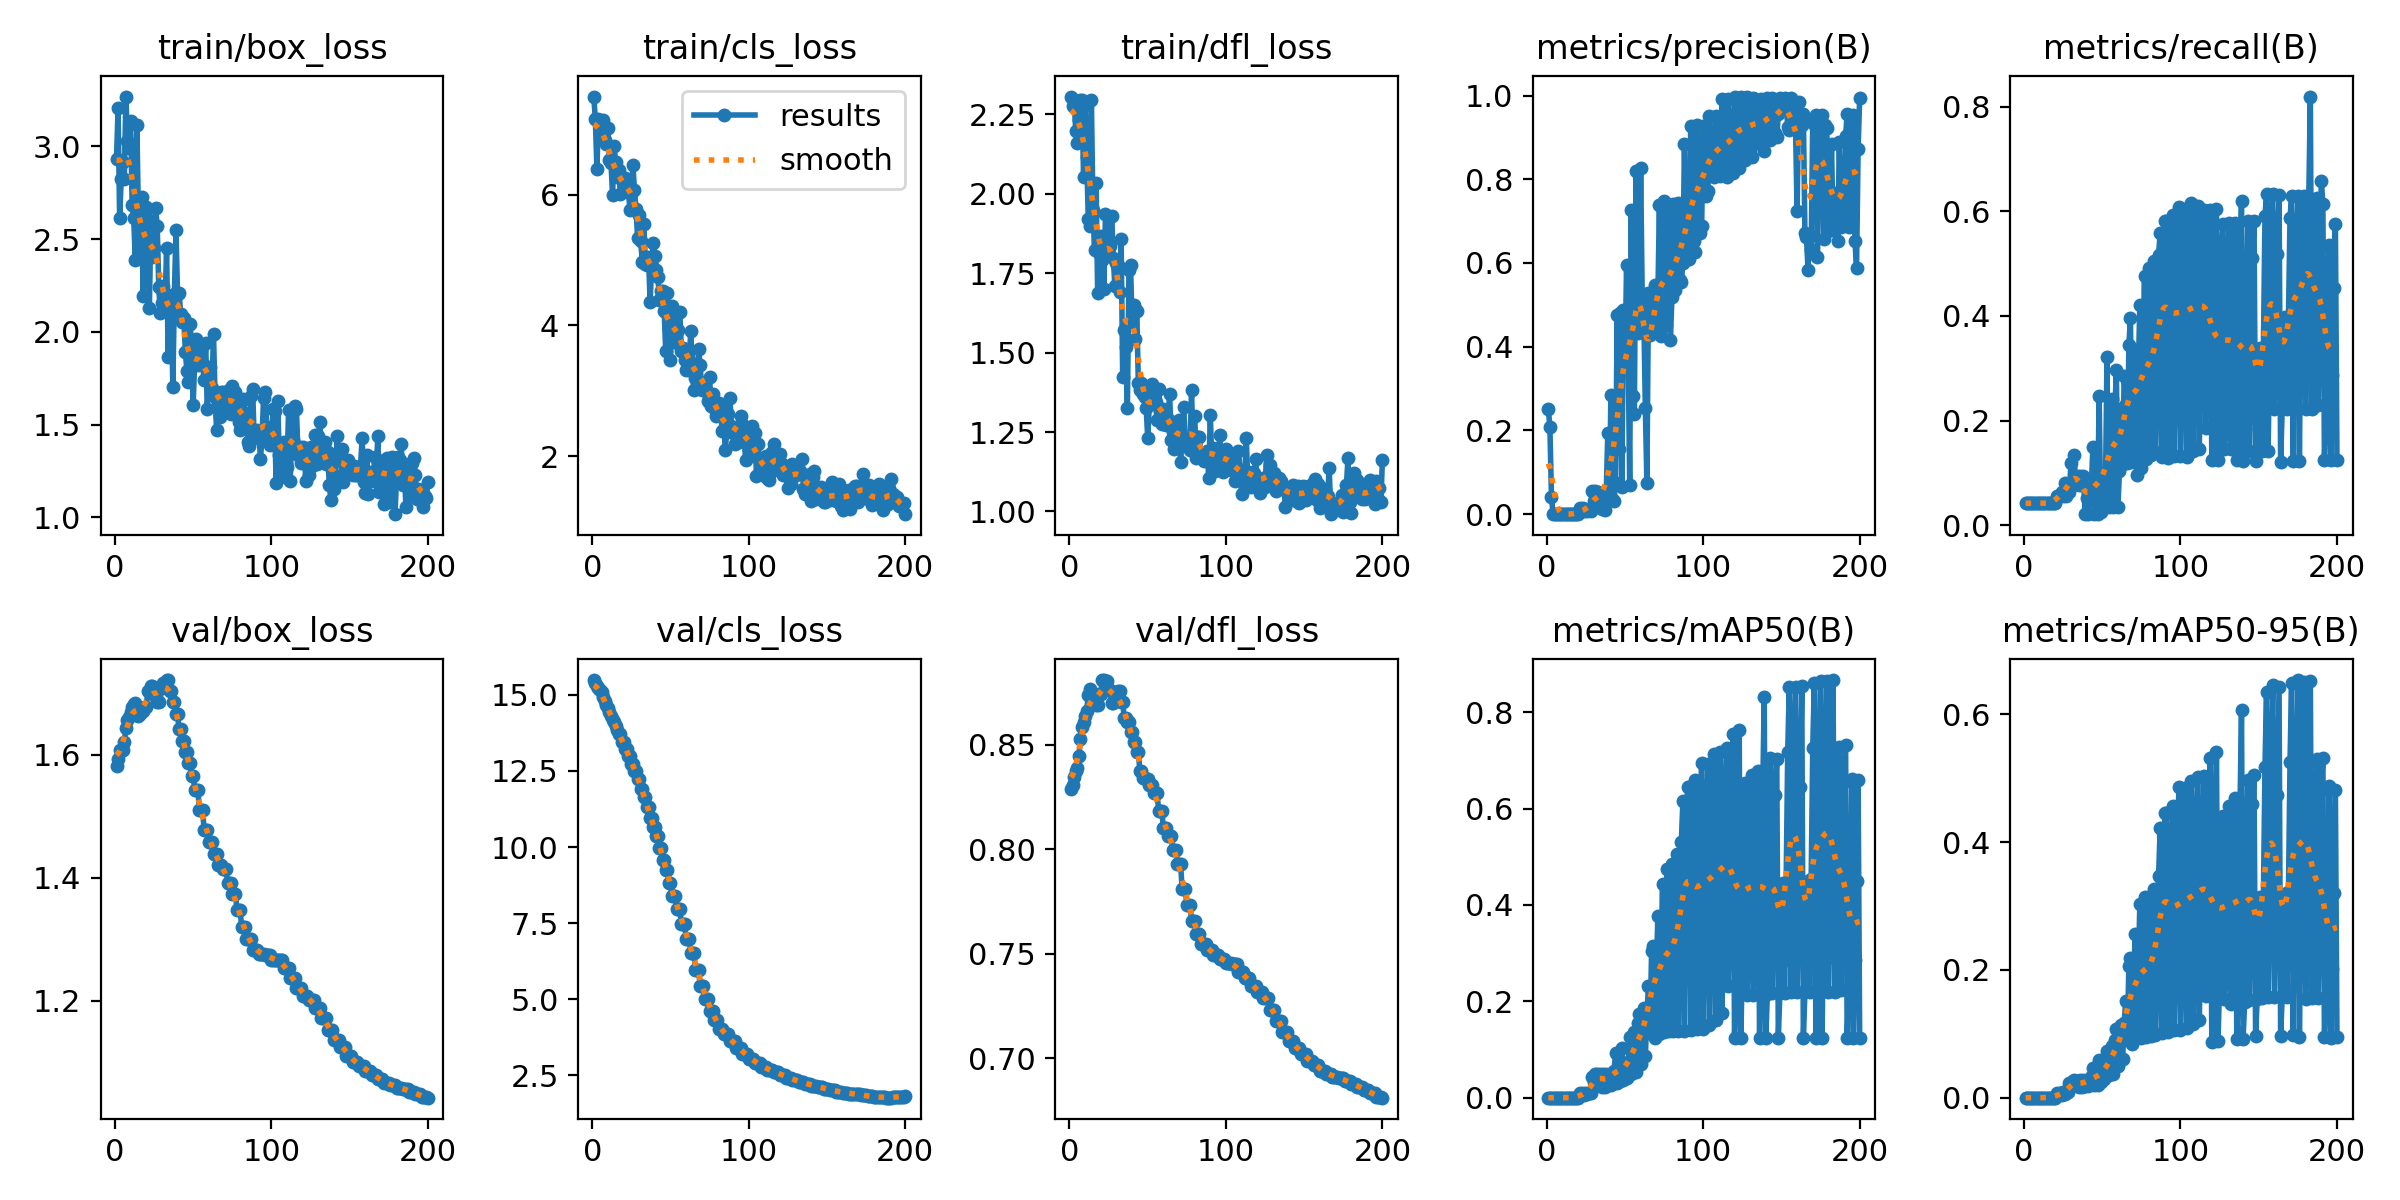

The table this chart was drawn from, first rows:
epoch, train/box_loss, train/cls_loss, train/dfl_loss, metrics/precision(B), metrics/recall(B), metrics/mAP50(B), metrics/mAP50-95(B), val/box_loss, val/cls_loss, val/dfl_loss, lr/pg0, lr/pg1, lr/pg2
1, 2.934, 7.499, 2.305, 0.25, 0.04167, 0.0001, 7e-05, 1.581, 15.49, 0.8289, 0, 0, 0
2, 3.205, 7.15, 2.275, 0.2084, 0.04167, 0.0001, 7e-05, 1.593, 15.38, 0.8306, 1.1841e-06, 1.1841e-06, 1.1841e-06
3, 2.613, 6.397, 2.288, 0.04169, 0.04167, 9e-05, 6e-05, 1.607, 15.3, 0.8348, 2.3564e-06, 2.3564e-06, 2.3564e-06
4, 2.824, 7.158, 2.197, 3e-05, 0.04167, 8e-05, 6e-05, 1.606, 15.23, 0.8374, 3.517e-06, 3.517e-06, 3.517e-06
5, 2.916, 7.012, 2.158, 3e-05, 0.04167, 8e-05, 5e-05, 1.608, 15.15, 0.839, 4.6658e-06, 4.6658e-06, 4.6658e-06
6, 2.826, 6.998, 2.231, 3e-05, 0.04167, 7e-05, 5e-05, 1.62, 15.08, 0.8445, 5.8027e-06, 5.8027e-06, 5.8027e-06
7, 3.268, 7.143, 2.294, 3e-05, 0.04167, 7e-05, 4e-05, 1.643, 14.94, 0.8528, 6.9279e-06, 6.9279e-06, 6.9279e-06
8, 3.029, 6.841, 2.294, 3e-05, 0.04167, 7e-05, 4e-05, 1.657, 14.8, 0.8588, 8.0414e-06, 8.0414e-06, 8.0414e-06
9, 2.989, 6.768, 2.051, 3e-05, 0.04167, 6e-05, 4e-05, 1.662, 14.67, 0.8609, 9.143e-06, 9.143e-06, 9.143e-06
10, 3.136, 7.012, 2.278, 4e-05, 0.04167, 6e-05, 4e-05, 1.67, 14.56, 0.8638, 1.0233e-05, 1.0233e-05, 1.0233e-05
11, 2.686, 6.534, 2.115, 5e-05, 0.04167, 9e-05, 6e-05, 1.678, 14.43, 0.8664, 1.1311e-05, 1.1311e-05, 1.1311e-05
12, 2.612, 6.487, 1.921, 6e-05, 0.04167, 0.00011, 7e-05, 1.683, 14.3, 0.8739, 1.2377e-05, 1.2377e-05, 1.2377e-05
13, 2.388, 5.989, 1.897, 6e-05, 0.04167, 0.0001, 7e-05, 1.685, 14.18, 0.8768, 1.3432e-05, 1.3432e-05, 1.3432e-05
14, 3.118, 6.737, 2.295, 7e-05, 0.04167, 0.00011, 7e-05, 1.668, 14.1, 0.8754, 1.4475e-05, 1.4475e-05, 1.4475e-05
15, 2.625, 6.491, 1.949, 7e-05, 0.04167, 0.00011, 7e-05, 1.663, 13.98, 0.8715, 1.5505e-05, 1.5505e-05, 1.5505e-05
16, 2.41, 6.265, 1.822, 7e-05, 0.04167, 0.00011, 8e-05, 1.666, 13.84, 0.8696, 1.6525e-05, 1.6525e-05, 1.6525e-05
17, 2.725, 6.38, 2.032, 7e-05, 0.04167, 0.00011, 8e-05, 1.671, 13.7, 0.869, 1.7532e-05, 1.7532e-05, 1.7532e-05
18, 2.196, 6.011, 1.687, 4e-05, 0.04167, 6e-05, 4e-05, 1.671, 13.7, 0.869, 1.8528e-05, 1.8528e-05, 1.8528e-05
19, 2.63, 6.253, 1.813, 7e-05, 0.04167, 0.00011, 8e-05, 1.678, 13.47, 0.8746, 1.9511e-05, 1.9511e-05, 1.9511e-05
20, 2.675, 6.136, 1.867, 4e-05, 0.04167, 6e-05, 4e-05, 1.678, 13.47, 0.8746, 2.0484e-05, 2.0484e-05, 2.0484e-05
21, 2.516, 6.255, 1.791, 0.01397, 0.05556, 0.00938, 0.00749, 1.704, 13.23, 0.881, 2.1444e-05, 2.1444e-05, 2.1444e-05
22, 2.131, 6.045, 1.699, 0.00699, 0.05556, 0.0047, 0.00375, 1.704, 13.23, 0.881, 2.2392e-05, 2.2392e-05, 2.2392e-05
23, 2.599, 6.178, 1.935, 0.01397, 0.05556, 0.00938, 0.00749, 1.712, 12.99, 0.8807, 2.3329e-05, 2.3329e-05, 2.3329e-05
24, 2.405, 5.77, 1.812, 0.00688, 0.06389, 0.00491, 0.00387, 1.712, 12.99, 0.8807, 2.4254e-05, 2.4254e-05, 2.4254e-05
25, 2.451, 6.022, 1.846, 0.01051, 0.05556, 0.01056, 0.00843, 1.697, 12.74, 0.8763, 2.5167e-05, 2.5167e-05, 2.5167e-05
26, 2.667, 6.455, 1.834, 0.00762, 0.08056, 0.0072, 0.00561, 1.697, 12.74, 0.8763, 2.6068e-05, 2.6068e-05, 2.6068e-05
27, 2.574, 6.073, 1.929, 0.01054, 0.05556, 0.0106, 0.00846, 1.687, 12.52, 0.8702, 2.6958e-05, 2.6958e-05, 2.6958e-05
28, 2.244, 5.776, 1.797, 0.00847, 0.0625, 0.01075, 0.00859, 1.687, 12.52, 0.8702, 2.7836e-05, 2.7836e-05, 2.7836e-05
29, 2.102, 5.341, 1.709, 0.05566, 0.06389, 0.04369, 0.02244, 1.709, 12.23, 0.8748, 2.8702e-05, 2.8702e-05, 2.8702e-05
30, 2.157, 5.693, 1.783, 0.03069, 0.1194, 0.03356, 0.01984, 1.709, 12.23, 0.8748, 2.9556e-05, 2.9556e-05, 2.9556e-05
31, 2.248, 5.284, 1.775, 0.05464, 0.07917, 0.04827, 0.02552, 1.717, 11.92, 0.8758, 3.0399e-05, 3.0399e-05, 3.0399e-05
32, 2.132, 4.97, 1.689, 0.03735, 0.1347, 0.04956, 0.02729, 1.717, 11.92, 0.8758, 3.1229e-05, 3.1229e-05, 3.1229e-05
33, 2.451, 5.554, 1.857, 0.05213, 0.07917, 0.04778, 0.0247, 1.722, 11.64, 0.8708, 3.2048e-05, 3.2048e-05, 3.2048e-05
34, 1.864, 4.944, 1.422, 0.05006, 0.09306, 0.04935, 0.02534, 1.722, 11.64, 0.8708, 3.2855e-05, 3.2855e-05, 3.2855e-05
35, 2.153, 4.927, 1.571, 0.0126, 0.07639, 0.02172, 0.01659, 1.704, 11.3, 0.8627, 3.3651e-05, 3.3651e-05, 3.3651e-05
36, 2.162, 5.043, 1.516, 0.05142, 0.09306, 0.04866, 0.02709, 1.704, 11.3, 0.8627, 3.4434e-05, 3.4434e-05, 3.4434e-05
37, 1.706, 4.356, 1.325, 0.00905, 0.07639, 0.02255, 0.01697, 1.686, 10.95, 0.8607, 3.5206e-05, 3.5206e-05, 3.5206e-05
38, 2.204, 4.91, 1.759, 0.04864, 0.09306, 0.04902, 0.02726, 1.686, 10.95, 0.8607, 3.5966e-05, 3.5966e-05, 3.5966e-05
39, 2.549, 5.252, 1.776, 0.1949, 0.02083, 0.02565, 0.01906, 1.666, 10.66, 0.8562, 3.6714e-05, 3.6714e-05, 3.6714e-05
40, 2.207, 5.057, 1.594, 0.03407, 0.05139, 0.0456, 0.02599, 1.666, 10.66, 0.8562, 3.7451e-05, 3.7451e-05, 3.7451e-05
41, 2.212, 4.851, 1.65, 0.2858, 0.02083, 0.02719, 0.01889, 1.641, 10.37, 0.8513, 3.8175e-05, 3.8175e-05, 3.8175e-05
42, 2.098, 4.738, 1.543, 0.03542, 0.06528, 0.05054, 0.02965, 1.641, 10.37, 0.8513, 3.8888e-05, 3.8888e-05, 3.8888e-05
43, 2.055, 4.383, 1.63, 0.03244, 0.07361, 0.05515, 0.03316, 1.622, 9.969, 0.8466, 3.9589e-05, 3.9589e-05, 3.9589e-05
44, 2.076, 4.53, 1.404, 0.0745, 0.15, 0.09367, 0.0462, 1.622, 9.969, 0.8466, 4.0278e-05, 4.0278e-05, 4.0278e-05
45, 1.893, 4.532, 1.384, 0.4765, 0.02083, 0.03053, 0.01925, 1.604, 9.582, 0.8373, 4.0956e-05, 4.0956e-05, 4.0956e-05
46, 1.791, 4.213, 1.404, 0.1559, 0.0577, 0.05206, 0.0315, 1.604, 9.582, 0.8373, 4.1622e-05, 4.1622e-05, 4.1622e-05
47, 1.731, 3.601, 1.37, 0.4813, 0.02083, 0.03376, 0.02056, 1.587, 9.231, 0.8343, 4.2276e-05, 4.2276e-05, 4.2276e-05
48, 2.043, 4.502, 1.359, 0.06453, 0.2472, 0.1037, 0.05901, 1.587, 9.231, 0.8343, 4.2918e-05, 4.2918e-05, 4.2918e-05
49, 1.939, 3.95, 1.325, 0.4885, 0.02495, 0.03644, 0.02498, 1.566, 8.827, 0.8335, 4.3548e-05, 4.3548e-05, 4.3548e-05
50, 1.606, 3.474, 1.232, 0.3492, 0.05139, 0.06234, 0.03893, 1.566, 8.827, 0.8335, 4.4167e-05, 4.4167e-05, 4.4167e-05
51, 1.853, 4.291, 1.335, 0.5957, 0.03472, 0.0419, 0.02911, 1.543, 8.393, 0.8309, 4.4774e-05, 4.4774e-05, 4.4774e-05
52, 1.962, 4.175, 1.371, 0.3936, 0.05841, 0.07437, 0.04553, 1.543, 8.393, 0.8309, 4.5369e-05, 4.5369e-05, 4.5369e-05
53, 1.823, 3.892, 1.4, 0.06979, 0.3215, 0.1257, 0.07329, 1.543, 8.393, 0.8309, 4.5952e-05, 4.5952e-05, 4.5952e-05
54, 1.88, 3.734, 1.362, 0.7258, 0.03472, 0.04917, 0.03482, 1.51, 7.961, 0.8267, 4.6524e-05, 4.6524e-05, 4.6524e-05
55, 1.935, 3.923, 1.346, 0.2818, 0.1201, 0.08562, 0.05448, 1.51, 7.961, 0.8267, 4.7083e-05, 4.7083e-05, 4.7083e-05
56, 1.826, 4.2, 1.289, 0.2381, 0.2417, 0.1366, 0.0807, 1.51, 7.961, 0.8267, 4.7631e-05, 4.7631e-05, 4.7631e-05
57, 1.739, 3.611, 1.385, 0.8199, 0.03472, 0.05301, 0.03716, 1.478, 7.481, 0.8185, 4.8167e-05, 4.8167e-05, 4.8167e-05
58, 1.938, 3.657, 1.316, 0.4328, 0.2125, 0.1556, 0.09091, 1.478, 7.481, 0.8185, 4.8692e-05, 4.8692e-05, 4.8692e-05
59, 1.583, 3.475, 1.277, 0.4702, 0.2958, 0.1745, 0.108, 1.478, 7.481, 0.8185, 4.9204e-05, 4.9204e-05, 4.9204e-05
60, 1.746, 3.324, 1.322, 0.8259, 0.03472, 0.06943, 0.04991, 1.458, 6.993, 0.8102, 4.9705e-05, 4.9705e-05, 4.9705e-05
... 140 more rows
